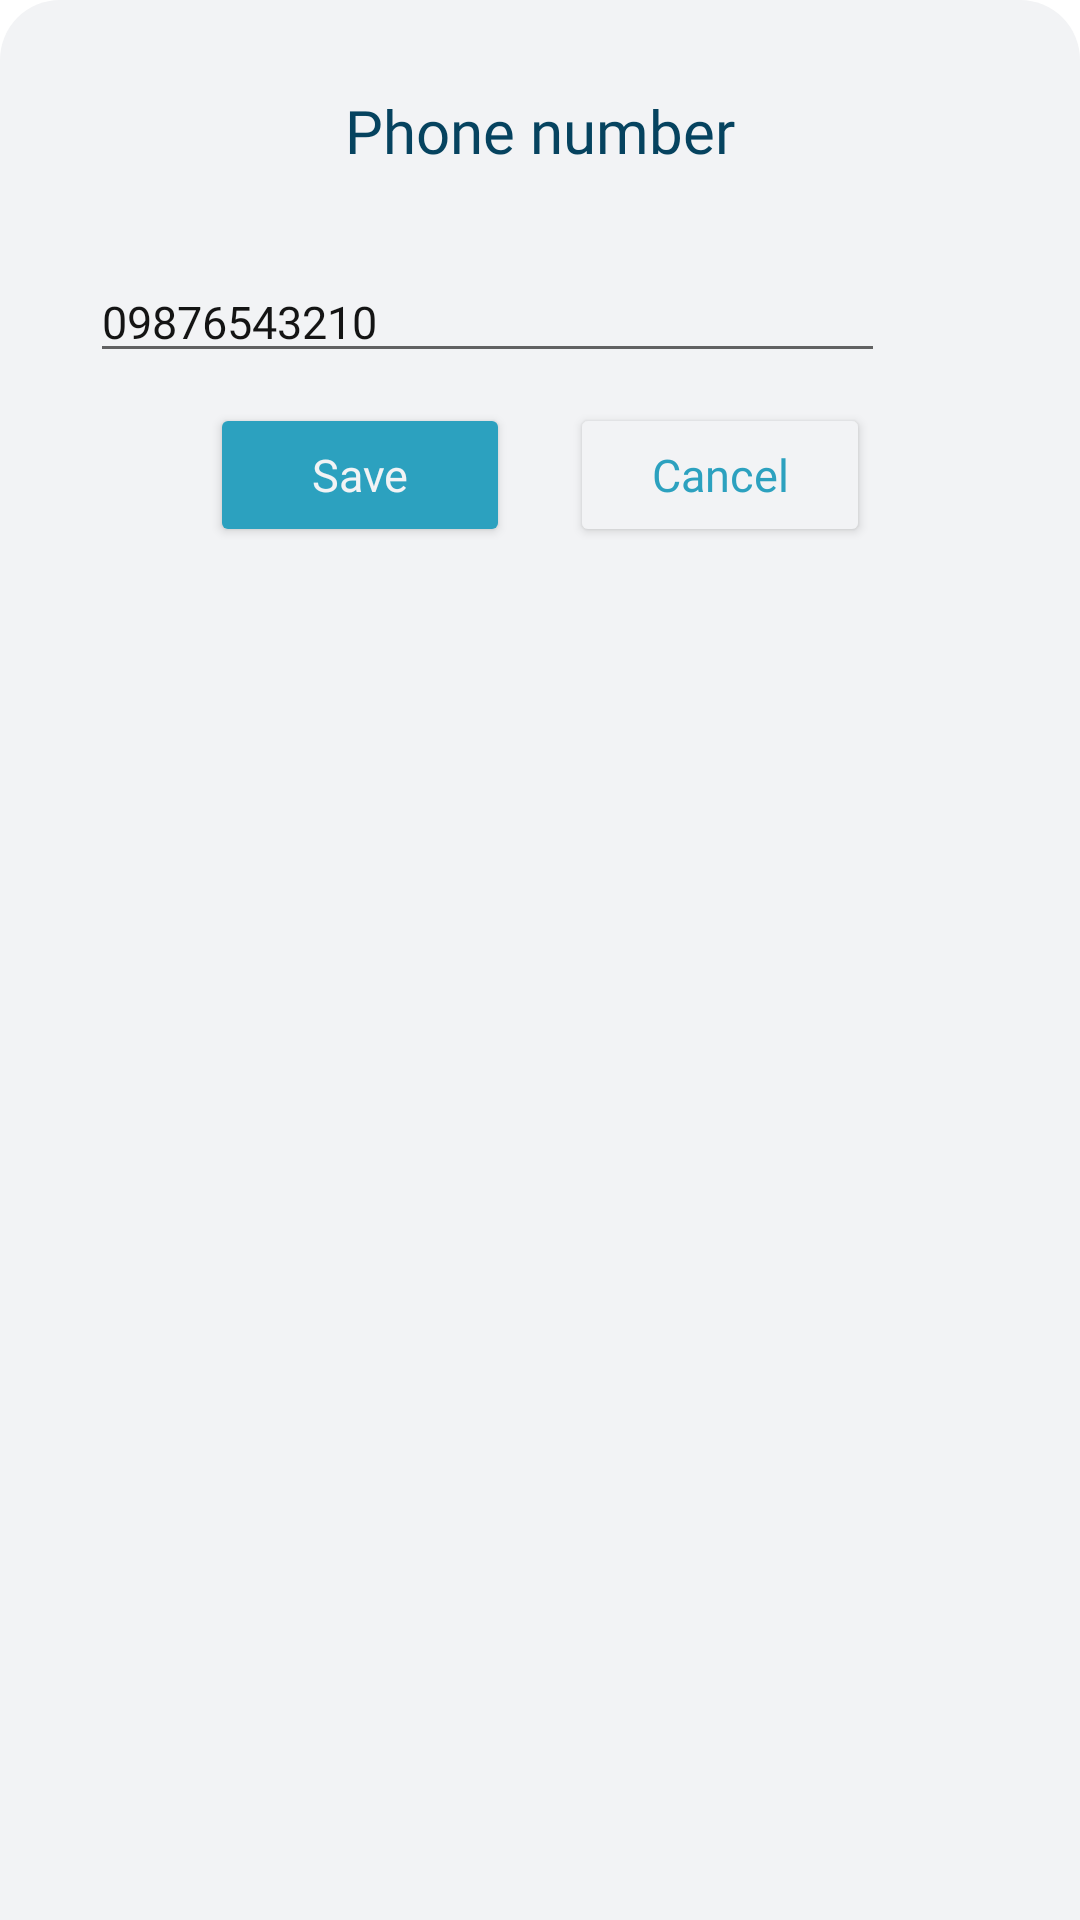

Android layout source for this screen:
<!-- AndroidManifest.xml: application theme Theme.SanPabLOOKEstablishment -->
<!-- res/layout/dialog_edit_phone_number.xml -->
<?xml version="1.0" encoding="utf-8"?>
<LinearLayout xmlns:android="http://schemas.android.com/apk/res/android"
    xmlns:app="http://schemas.android.com/apk/res-auto"
    android:orientation="vertical"
    android:layout_width="match_parent"
    android:layout_height="match_parent"
    android:background="@drawable/dialog_box_rounded_corner">

    <TextView
        android:id="@+id/editPhoneNumber"
        android:layout_width="match_parent"
        android:layout_height="wrap_content"
        android:layout_margin="10dp"
        android:fontFamily="@font/poppins_medium"
        android:text="@string/labelPhoneNumber"
        android:textAlignment="center"
        android:textColor="@color/darkBlue"
        android:textSize="20sp" />

    <LinearLayout
        android:id="@+id/linearPhoneNumber"
        android:layout_width="match_parent"
        android:layout_height="wrap_content"
        android:layout_margin="10dp"
        android:orientation="vertical">

        <EditText
            android:id="@+id/editTextPhoneNumber"
            android:layout_width="wrap_content"
            android:layout_height="wrap_content"
            android:layout_gravity="bottom"
            android:ems="15"
            android:maxLines="1"
            android:fontFamily="@font/poppins_light"
            android:inputType="phone|number"
            android:paddingTop="20dp"
            android:text="@string/establishmentPhoneNumber"
            android:textColor="@color/lighterBlack"
            android:textSize="15sp" />

        <LinearLayout
            android:layout_width="match_parent"
            android:layout_height="wrap_content"
            android:gravity="center"
            android:orientation="horizontal">

            <Button
                android:id="@+id/buttonSave"
                android:layout_width="100dp"
                android:layout_height="wrap_content"
                android:layout_margin="10dp"
                android:backgroundTint="@color/blue"
                android:fontFamily="@font/poppins_medium"
                android:letterSpacing="0"
                android:padding="10dp"
                android:text="@string/labelSave"
                android:textAllCaps="false"
                android:textColor="@color/light"
                android:textSize="15sp"
                app:cornerRadius="50dp"
                app:rippleColor="@color/light" />

            <Button
                android:id="@+id/buttonCancel"
                android:layout_width="100dp"
                android:layout_height="wrap_content"
                android:layout_margin="10dp"
                android:backgroundTint="@color/light"
                android:fontFamily="@font/poppins_medium"
                android:letterSpacing="0"
                android:padding="10dp"
                android:text="@string/labelCancel"
                android:textAllCaps="false"
                android:textColor="@color/blue"
                android:textSize="15sp"
                app:cornerRadius="50dp"
                app:rippleColor="@color/blue"
                app:strokeColor="@color/blue"
                app:strokeWidth="1dp" />
        </LinearLayout>
    </LinearLayout>
</LinearLayout>
<!-- resources referenced by this layout -->
<resources>
  <color name="blue">#2CA1BF</color>
  <color name="darkBlue">#06435F</color>
  <color name="light">#F2F3F5</color>
  <color name="lighterBlack">#141414</color>
  <!-- drawable dialog_box_rounded_corner (drawable) -->
  <?xml version="1.0" encoding="utf-8"?>
  <shape xmlns:android="http://schemas.android.com/apk/res/android">
      <solid android:color="@color/light" />
      <corners
          android:topLeftRadius="20dp"
          android:topRightRadius="20dp" />
      <padding
          android:bottom="20dp"
          android:left="20dp"
          android:right="20dp"
          android:top="20dp" />
  </shape>
  <string name="establishmentPhoneNumber">09876543210</string>
  <string name="labelCancel">Cancel</string>
  <string name="labelPhoneNumber">Phone number</string>
  <string name="labelSave">Save</string>
  <style name="Theme.SanPabLOOKEstablishment" parent="Base.Theme.SanPabLOOKEstablishment" />
  <style name="Base.Theme.SanPabLOOKEstablishment" parent="Theme.MaterialComponents.Light.NoActionBar">
          <item name="colorPrimary">@color/blue</item>
          <item name="colorPrimaryDark">@color/blue</item>
          <item name="colorAccent">@color/skyBlue</item>
      </style>
  <color name="skyBlue">#77CFF1</color>
</resources>
